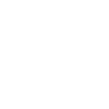
t = 0.00 s
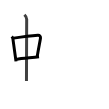
t = 3.75 s
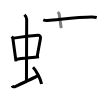
t = 7.50 s
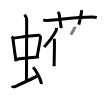
t = 11.50 s
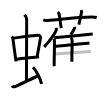
t = 15.25 s
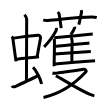
t = 19.00 s

The animated SVG that drew these frames (rendered in a browser with its animation timeline set to each time). Animation: 19 SMIL elements (animate=19); one cycle of 19.00 s.

<svg width="109px" height="109px" viewBox="0 0 px 109px" xmlns="http://www.w3.org/2000/svg" xmlns:xlink="http://www.w3.org/1999/xlink" xml:space="preserve" version="1.1"  baseProfile="full">
<path d="M11.76,36.48c0.46,0.53,1.02,1.45,1.12,2.14c0.87,6.01,1.87,13.8,3.12,22.77" style="fill:none;stroke:black;stroke-width:3;opacity:0">
  <animate attributeType="CSS" attributeName="opacity" from="0" to="1" begin="0s" dur="1s" repeatCount="Indefinite" fill="freeze" />
</path>
<path d="M13.72,38.14c6.93-1.01,19.11-2.48,24.13-2.86c1.96-0.15,2.86,1.43,2.62,2.94c-0.83,5.17-1.98,10.22-3.33,18.81" style="fill:none;stroke:black;stroke-width:3;opacity:0">
  <animate attributeType="CSS" attributeName="opacity" from="0" to="1" begin="1s" dur="1s" repeatCount="Indefinite" fill="freeze" />
</path>
<path d="M16.26,59.36c5.58-1.01,14.96-1.58,22.76-2.52" style="fill:none;stroke:black;stroke-width:3;opacity:0">
  <animate attributeType="CSS" attributeName="opacity" from="0" to="1" begin="2s" dur="1s" repeatCount="Indefinite" fill="freeze" />
</path>
<path d="M24.42,14.75c1.08,1,2.26,2.75,2.26,4.47c0,4.78-0.2,48.28-0.2,61.66" style="fill:none;stroke:black;stroke-width:3;opacity:0">
  <animate attributeType="CSS" attributeName="opacity" from="0" to="1" begin="3s" dur="1s" repeatCount="Indefinite" fill="freeze" />
</path>
<path d="M12.07,85.77c0.6,1.16,2.46,1.11,3.06,0.82c0.6-0.29,19.04-8.65,22.76-10.97" style="fill:none;stroke:black;stroke-width:3;opacity:0">
  <animate attributeType="CSS" attributeName="opacity" from="0" to="1" begin="4s" dur="1s" repeatCount="Indefinite" fill="freeze" />
</path>
<path d="M33,67.25c3.2,3.03,7.76,11.94,8.56,16.64" style="fill:none;stroke:black;stroke-width:3;opacity:0">
  <animate attributeType="CSS" attributeName="opacity" from="0" to="1" begin="5s" dur="1s" repeatCount="Indefinite" fill="freeze" />
</path>
<path d="M43.25,19.91c1.39,0.57,3.01,0.68,4.41,0.57c12.81-1.04,29.45-3.48,44.21-3.56c2.32-0.01,3.72,0.27,4.88,0.55" style="fill:none;stroke:black;stroke-width:3;opacity:0">
  <animate attributeType="CSS" attributeName="opacity" from="0" to="1" begin="6s" dur="1s" repeatCount="Indefinite" fill="freeze" />
</path>
<path d="M57.83,12.07c0.94,1.11,1.24,1.45,1.34,2.14c0.94,6.41,1.74,11.52,2.01,13.85" style="fill:none;stroke:black;stroke-width:3;opacity:0">
  <animate attributeType="CSS" attributeName="opacity" from="0" to="1" begin="7s" dur="1s" repeatCount="Indefinite" fill="freeze" />
</path>
<path d="M81.2,10.19c0.22,0.85,0.51,1.48,0.26,2.53c-1.44,6.14-1.1,6.21-2.67,11.99" style="fill:none;stroke:black;stroke-width:3;opacity:0">
  <animate attributeType="CSS" attributeName="opacity" from="0" to="1" begin="8s" dur="1s" repeatCount="Indefinite" fill="freeze" />
</path>
<path d="M56.38,27.87c0.12,0.96-0.04,2.21-0.44,3.03c-2.59,5.23-5.86,9.66-11.79,16.03" style="fill:none;stroke:black;stroke-width:3;opacity:0">
  <animate attributeType="CSS" attributeName="opacity" from="0" to="1" begin="9s" dur="1s" repeatCount="Indefinite" fill="freeze" />
</path>
<path d="M54.23,38.74c0.71,3.92-0.34,24.07-0.02,27.51" style="fill:none;stroke:black;stroke-width:3;opacity:0">
  <animate attributeType="CSS" attributeName="opacity" from="0" to="1" begin="10s" dur="1s" repeatCount="Indefinite" fill="freeze" />
</path>
<path d="M74.72,26.75c0.04,0.41-0.01,0.95-0.14,1.3c-0.83,2.24-1.88,3.97-3.79,6.69" style="fill:none;stroke:black;stroke-width:3;opacity:0">
  <animate attributeType="CSS" attributeName="opacity" from="0" to="1" begin="11s" dur="1s" repeatCount="Indefinite" fill="freeze" />
</path>
<path d="M54.18,37.66c6.72-0.56,35.67-3.37,38.56-3.67" style="fill:none;stroke:black;stroke-width:3;opacity:0">
  <animate attributeType="CSS" attributeName="opacity" from="0" to="1" begin="12s" dur="1s" repeatCount="Indefinite" fill="freeze" />
</path>
<path d="M70.85,37.45c0.32,0.22,1.33,1.97,1.33,3.95c0,5.86-0.43,9.85-0.29,20.25" style="fill:none;stroke:black;stroke-width:3;opacity:0">
  <animate attributeType="CSS" attributeName="opacity" from="0" to="1" begin="13s" dur="1s" repeatCount="Indefinite" fill="freeze" />
</path>
<path d="M55.13,46.28c6.34-0.46,31.56-3.05,34.28-3.31" style="fill:none;stroke:black;stroke-width:3;opacity:0">
  <animate attributeType="CSS" attributeName="opacity" from="0" to="1" begin="14s" dur="1s" repeatCount="Indefinite" fill="freeze" />
</path>
<path d="M54.73,54.05c6.68-0.39,32.98-2.35,36.08-2.58" style="fill:none;stroke:black;stroke-width:3;opacity:0">
  <animate attributeType="CSS" attributeName="opacity" from="0" to="1" begin="15s" dur="1s" repeatCount="Indefinite" fill="freeze" />
</path>
<path d="M55.06,63.88c6.72-0.56,37.12-2.94,40-3.24" style="fill:none;stroke:black;stroke-width:3;opacity:0">
  <animate attributeType="CSS" attributeName="opacity" from="0" to="1" begin="16s" dur="1s" repeatCount="Indefinite" fill="freeze" />
</path>
<path d="M52.46,73.04c1.57,0.46,1.25,0.37,4.23,0.09c2.98-0.28,24.83-3.5,26.88-3.78c2.05-0.28,3.23,1.51,2.37,2.45C74.5,84.25,60.75,93.5,43.5,97.5" style="fill:none;stroke:black;stroke-width:3;opacity:0">
  <animate attributeType="CSS" attributeName="opacity" from="0" to="1" begin="17s" dur="1s" repeatCount="Indefinite" fill="freeze" />
</path>
<path d="M55.78,75.92c6.84,3,21.63,13.01,33.6,18.15c1.86,0.8,3.22,1.33,4.96,1.6" style="fill:none;stroke:black;stroke-width:3;opacity:0">
  <animate attributeType="CSS" attributeName="opacity" from="0" to="1" begin="18s" dur="1s" repeatCount="Indefinite" fill="freeze" />
</path>
</svg>
